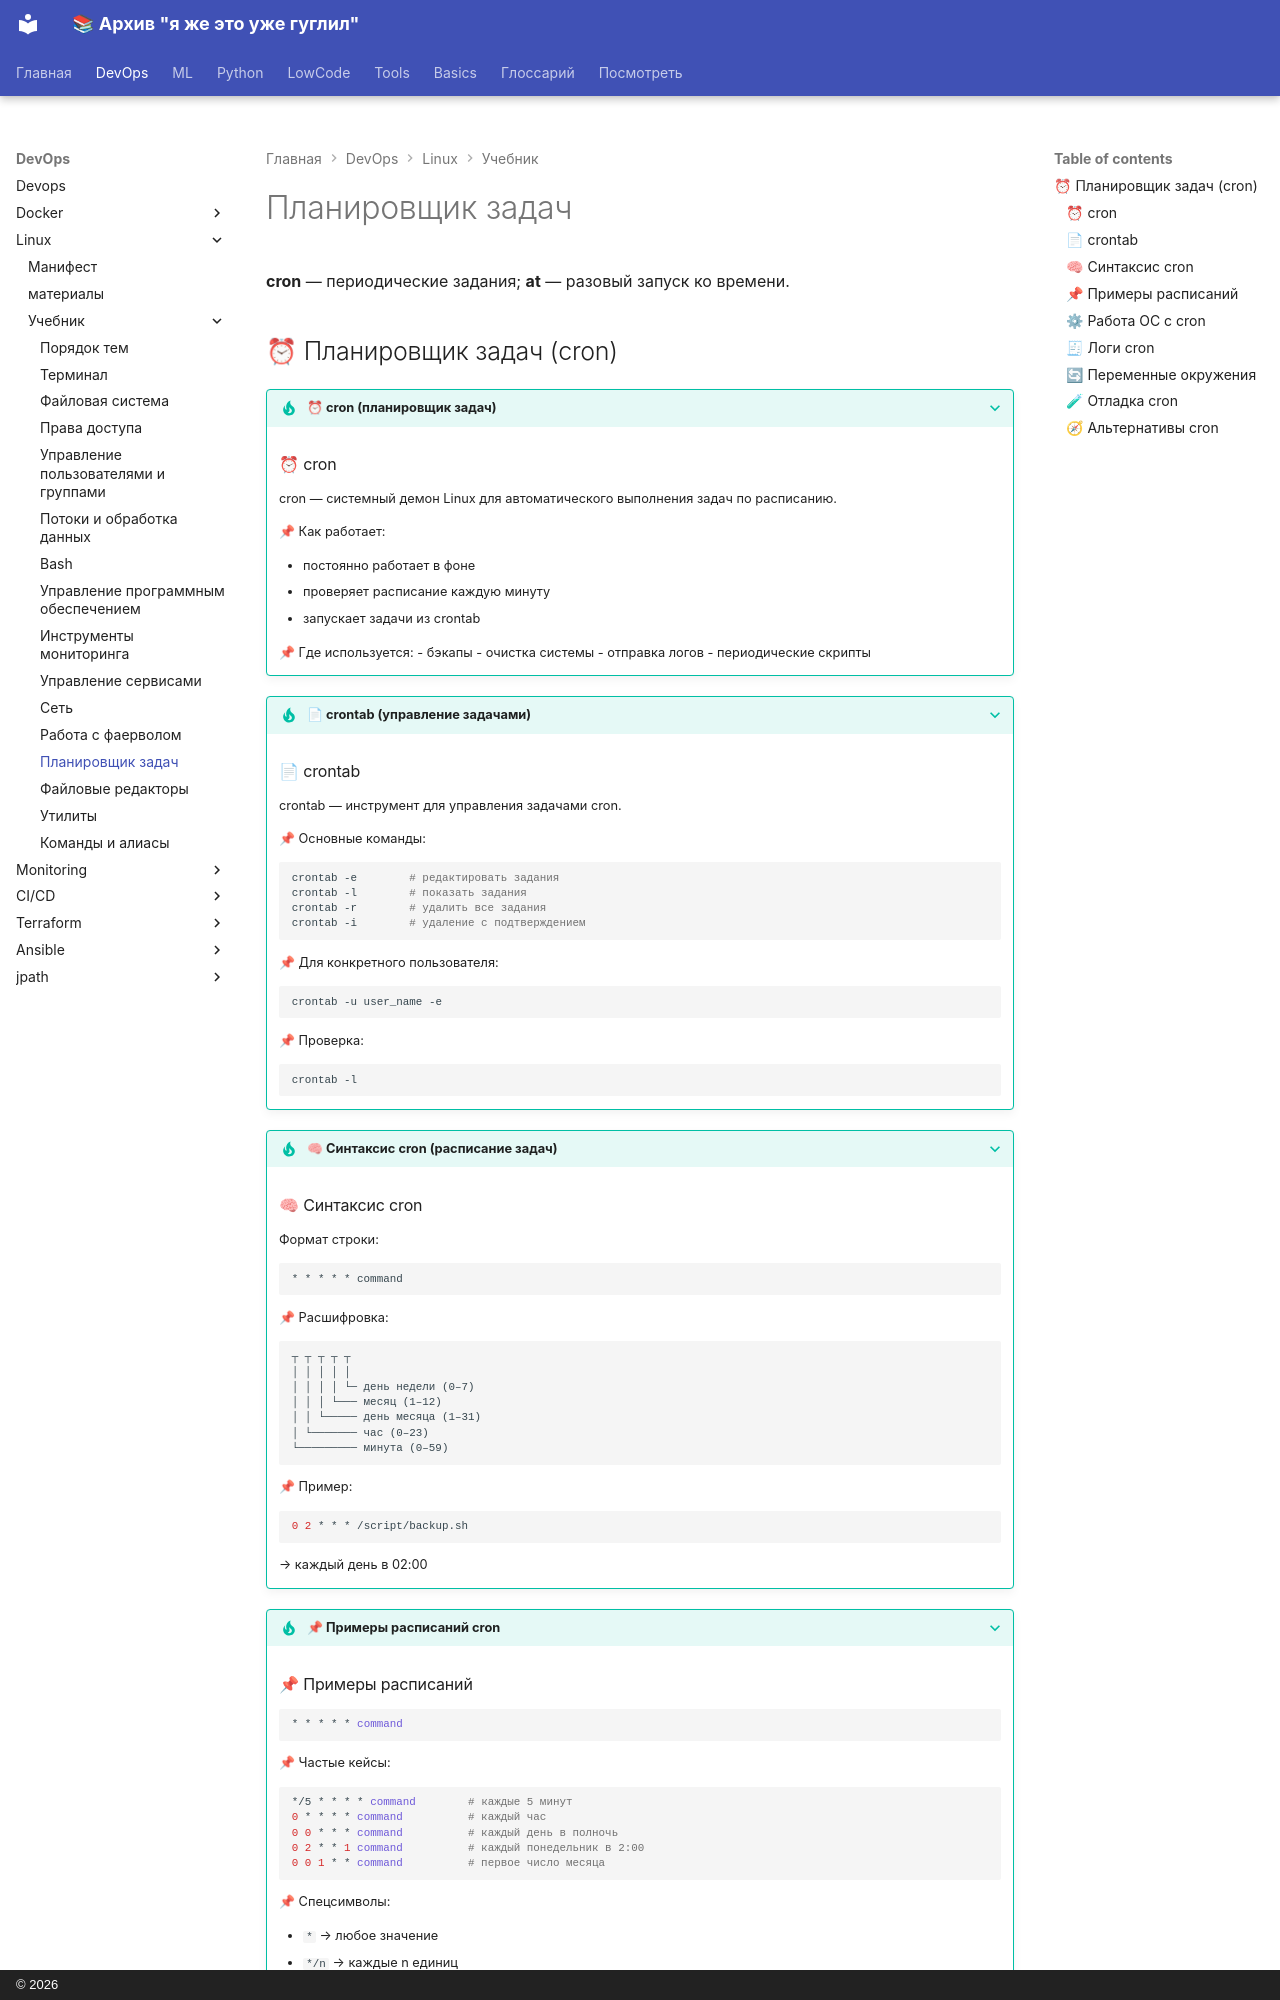

repository: a18091986edu/knowledge-base · page: devops/linux/tutor/task_scheduler/index.html · generator: mkdocs · copyright: © 2026

# Планировщик задач

**cron** — периодические задания; **at** — разовый запуск ко времени.

## ⏰ Планировщик задач (cron)

??? tip "⏰ cron (планировщик задач)"
    ### ⏰ cron

    cron — системный демон Linux для автоматического выполнения задач по расписанию.

    📌 Как работает:

    - постоянно работает в фоне
    - проверяет расписание каждую минуту
    - запускает задачи из crontab

    📌 Где используется:
    - бэкапы
    - очистка системы
    - отправка логов
    - периодические скрипты


??? tip "📄 crontab (управление задачами)"
    ### 📄 crontab

    crontab — инструмент для управления задачами cron.

    📌 Основные команды:

    ```bash
    crontab -e        # редактировать задания
    crontab -l        # показать задания
    crontab -r        # удалить все задания
    crontab -i        # удаление с подтверждением
    ```

    📌 Для конкретного пользователя:

    ```bash
    crontab -u user_name -e
    ```

    📌 Проверка:

    ```bash
    crontab -l
    ```


??? tip "🧠 Синтаксис cron (расписание задач)"
    ### 🧠 Синтаксис cron

    Формат строки:

    ```text
    * * * * * command
    ```

    📌 Расшифровка:

    ```text
    ┬ ┬ ┬ ┬ ┬
    │ │ │ │ │
    │ │ │ │ └─ день недели (0–7)
    │ │ │ └─── месяц (1–12)
    │ │ └───── день месяца (1–31)
    │ └─────── час (0–23)
    └───────── минута (0–59)
    ```

    📌 Пример:

    ```bash
    0 2 * * * /script/backup.sh
    ```

    → каждый день в 02:00


??? tip "📌 Примеры расписаний cron"
    ### 📌 Примеры расписаний

    ```bash
    * * * * * command
    ```

    📌 Частые кейсы:

    ```bash
    */5 * * * * command        # каждые 5 минут
    0 * * * * command          # каждый час
    0 0 * * * command          # каждый день в полночь
    0 2 * * 1 command          # каждый понедельник в 2:00
    0 0 1 * * command          # первое число месяца
    ```

    📌 Спецсимволы:
